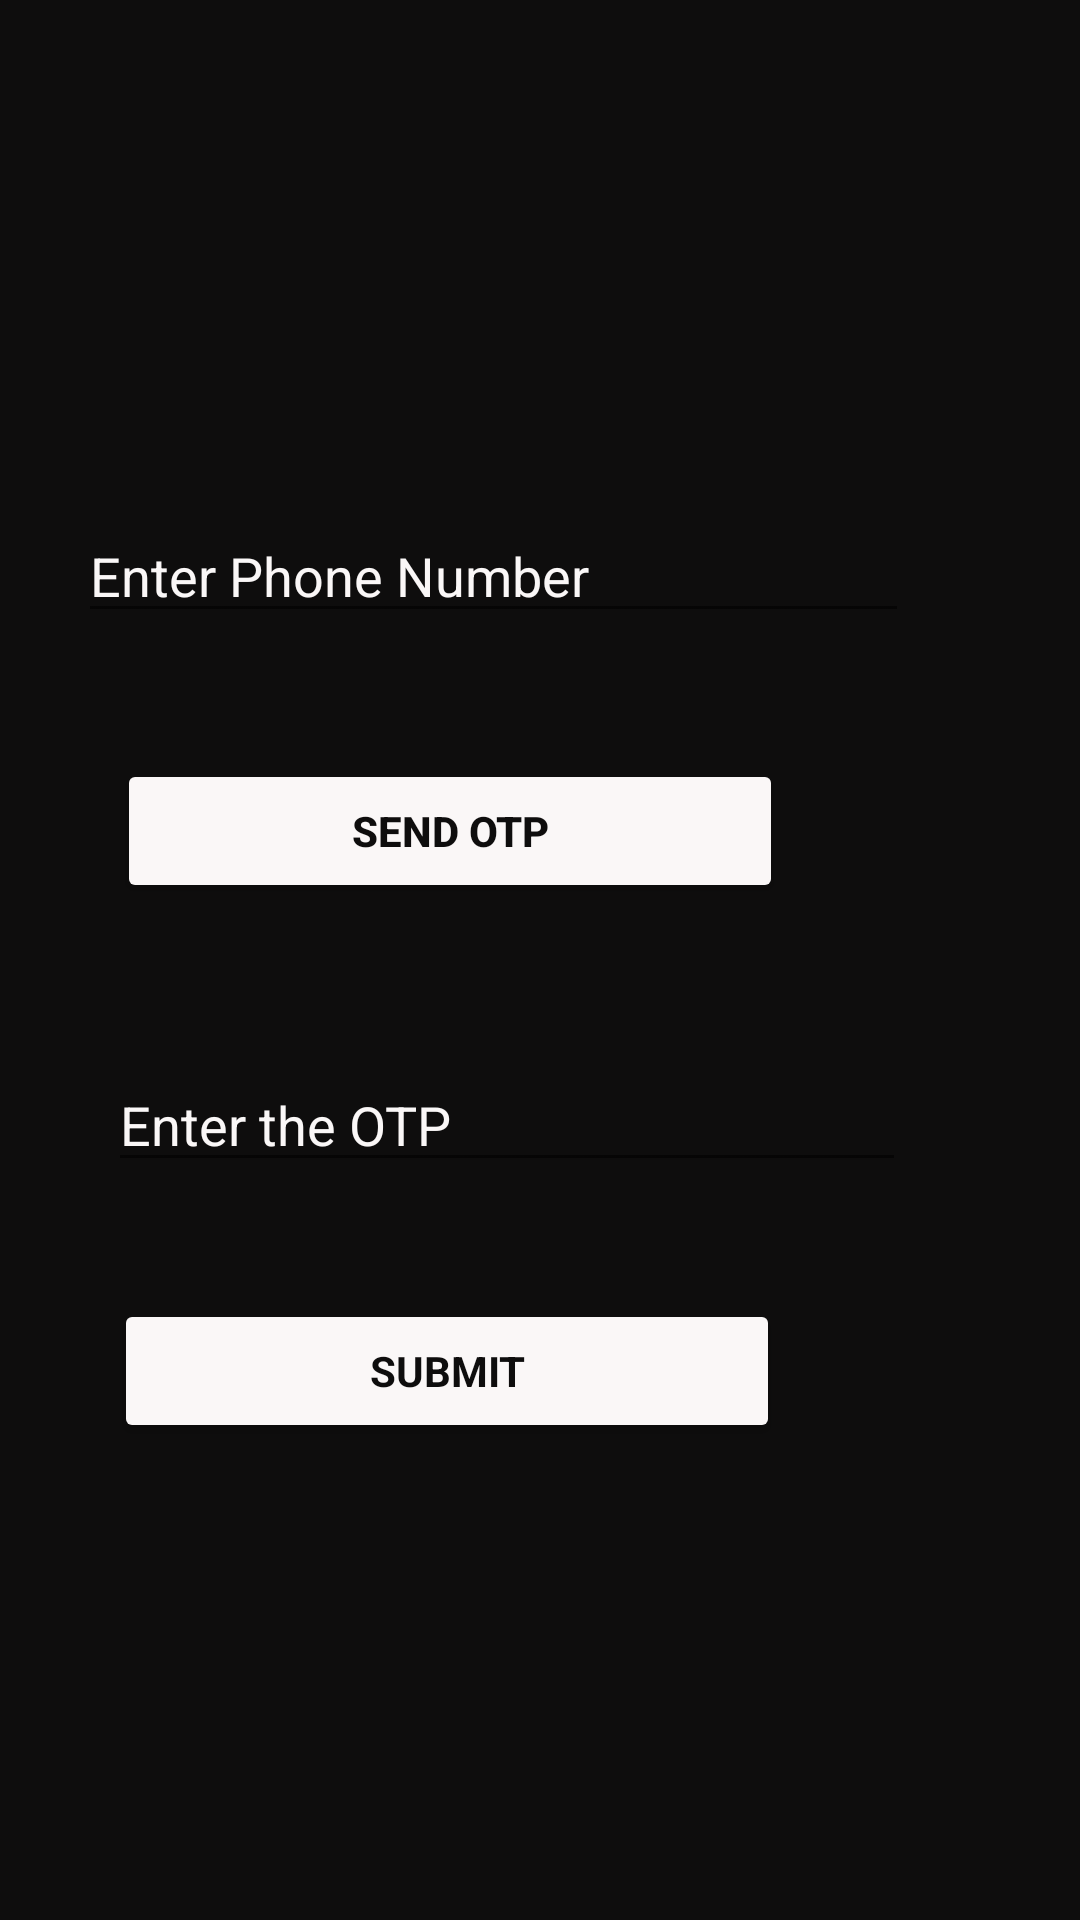

Layout XML and referenced resources for this Android screen:
<!-- AndroidManifest.xml: application theme Theme.Location_data -->
<!-- res/layout/phone_authentication_layout.xml -->
<?xml version="1.0" encoding="utf-8"?>
<RelativeLayout xmlns:android="http://schemas.android.com/apk/res/android"
    xmlns:app="http://schemas.android.com/apk/res-auto"
    xmlns:tools="http://schemas.android.com/tools"
    android:layout_width="match_parent"
    android:layout_height="match_parent"
    android:background="@color/black"
    tools:context=".phone_authentication"
    >

    <ImageView
        android:id="@+id/imageView"
        android:layout_width="346dp"
        android:layout_height="85dp"
        android:layout_alignParentTop="true"
        android:layout_alignParentEnd="true"
        android:layout_alignParentBottom="true"
        android:layout_marginTop="85dp"
        android:layout_marginEnd="23dp"
        android:layout_marginBottom="561dp"
        app:srcCompat="@drawable/img_3" />

    <Button
        android:id="@+id/sendotp"
        android:layout_width="222dp"
        android:layout_height="wrap_content"
        android:layout_alignParentEnd="true"
        android:layout_alignParentBottom="true"
        android:layout_marginEnd="99dp"
        android:layout_marginBottom="339dp"
        android:backgroundTint="@color/white"
        android:text="Send OTP"
        android:textColor="@color/black"
        android:textStyle="bold" />

    <Button
        android:id="@+id/submit"
        android:layout_width="222dp"
        android:layout_height="wrap_content"
        android:layout_alignParentEnd="true"
        android:layout_alignParentBottom="true"
        android:layout_marginTop="50dp"
        android:layout_marginEnd="100dp"
        android:layout_marginBottom="159dp"
        android:backgroundTint="@color/white"
        android:fontFamily="sans-serif"
        android:text="Submit"
        android:textColor="@color/black"
        android:textStyle="bold" />

    <EditText
        android:id="@+id/phonenumber"
        android:layout_width="277dp"
        android:layout_height="38dp"
        android:layout_alignParentEnd="true"
        android:layout_alignParentBottom="true"
        android:layout_marginEnd="57dp"
        android:layout_marginBottom="429dp"
        android:ems="10"
        android:hint="Enter Phone Number"
        android:inputType="phone"
        android:textColor="@color/white"
        android:textColorHint="@color/white" />

    <EditText
        android:id="@+id/otp"
        android:layout_width="266dp"
        android:layout_height="wrap_content"
        android:layout_alignParentEnd="true"
        android:layout_alignParentBottom="true"
        android:layout_marginEnd="58dp"
        android:layout_marginBottom="246dp"
        android:ems="10"
        android:hint="Enter the OTP"
        android:inputType="number"
        android:textColor="@color/white"
        android:textColorHint="@color/white" />


</RelativeLayout>
<!-- resources referenced by this layout -->
<resources>
  <color name="black">#0E0D0D</color>
  <color name="white">#FAF7F7</color>
  <!-- drawable img_3: png bitmap (drawable-v24, 17735 bytes) -->
  <style name="Theme.Location_data" parent="Theme.MaterialComponents.Light.NoActionBar">
  
      
          <item name="colorPrimary">@color/purple_500</item>
          <item name="colorPrimaryVariant">@color/purple_700</item>
          <item name="colorOnPrimary">@color/white</item>
          
          <item name="colorSecondary">@color/teal_200</item>
          <item name="colorSecondaryVariant">@color/teal_700</item>
          <item name="colorOnSecondary">@color/black</item>
          
          <item name="android:statusBarColor" tools:targetApi="l">?attr/colorPrimaryVariant</item>
          
      </style>
  <color name="purple_700">#234A69</color>
  <color name="teal_200">#AF9851</color>
  <color name="teal_700">#D5C856</color>
  <!-- not gathered from this repository: default colours our renderer supplied (Android Studio template values) -->
  <color name="purple_500">#FF6200EE</color>
</resources>
